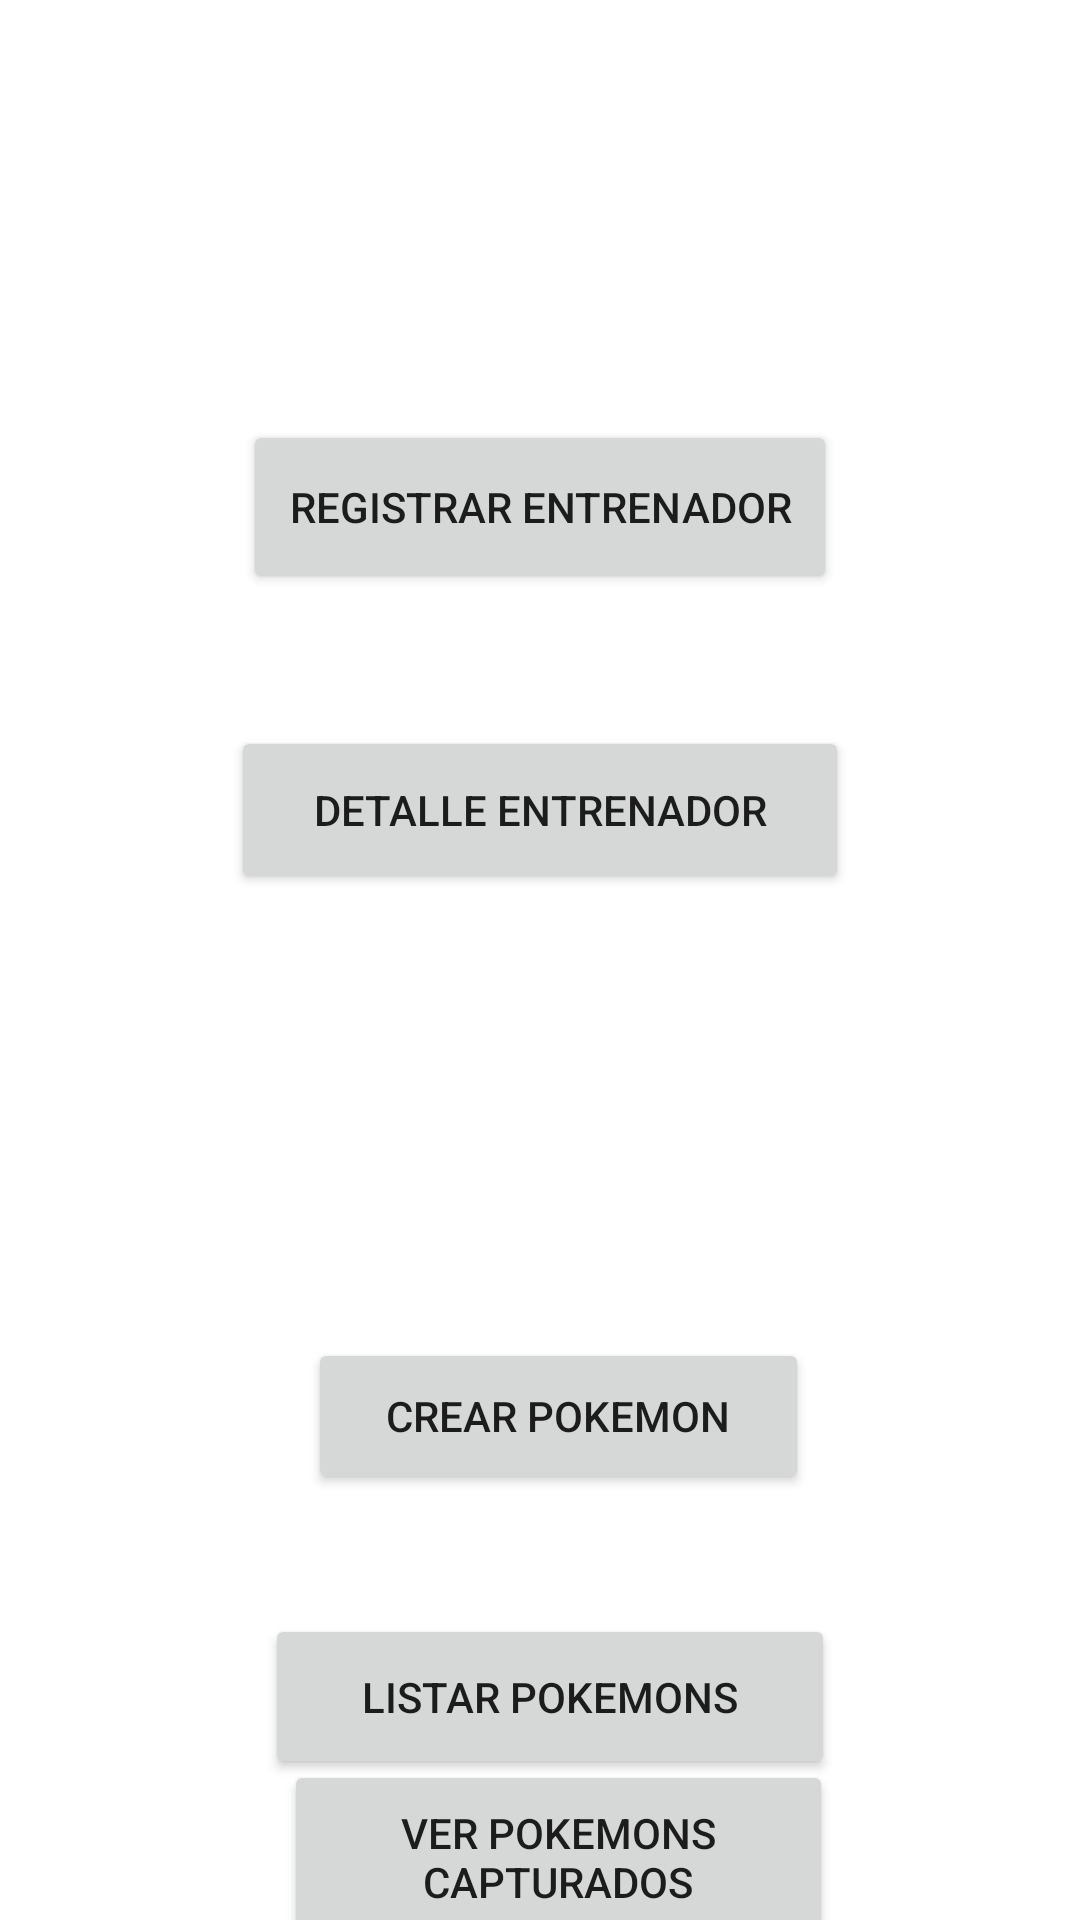

Android layout source for this screen:
<!-- AndroidManifest.xml: application theme Theme.ExamenVidejuegos -->
<!-- res/layout/activity_main.xml -->
<?xml version="1.0" encoding="utf-8"?>
<androidx.constraintlayout.widget.ConstraintLayout xmlns:android="http://schemas.android.com/apk/res/android"
    xmlns:app="http://schemas.android.com/apk/res-auto"
    xmlns:tools="http://schemas.android.com/tools"
    android:layout_width="match_parent"
    android:layout_height="match_parent"
    tools:context=".MainActivity">

    <Button
        android:id="@+id/btnRegistrarEntrenador"
        android:layout_width="198dp"
        android:layout_height="58dp"
        android:layout_marginTop="140dp"
        android:text="Registrar entrenador"
        app:layout_constraintEnd_toEndOf="parent"
        app:layout_constraintStart_toStartOf="parent"
        app:layout_constraintTop_toTopOf="parent" />

    <Button
        android:id="@+id/btnDetalleEntrenador"
        android:layout_width="206dp"
        android:layout_height="56dp"
        android:layout_marginTop="44dp"
        android:text="Detalle Entrenador"
        app:layout_constraintEnd_toEndOf="parent"
        app:layout_constraintStart_toStartOf="parent"
        app:layout_constraintTop_toBottomOf="@+id/btnRegistrarEntrenador" />

    <Button
        android:id="@+id/btnListarPokemons"
        android:layout_width="190dp"
        android:layout_height="55dp"
        android:layout_marginTop="40dp"
        android:text="listar pokemons"
        app:layout_constraintEnd_toEndOf="parent"
        app:layout_constraintHorizontal_bias="0.52"
        app:layout_constraintStart_toStartOf="parent"
        app:layout_constraintTop_toBottomOf="@+id/btnCrearPokemon" />

    <Button
        android:id="@+id/btnPokemonsCapturados"
        android:layout_width="183dp"
        android:layout_height="65dp"
        android:text="ver pokemons capturados"
        app:layout_constraintBottom_toBottomOf="parent"
        app:layout_constraintEnd_toEndOf="parent"
        app:layout_constraintHorizontal_bias="0.535"
        app:layout_constraintStart_toStartOf="parent"
        app:layout_constraintTop_toBottomOf="@+id/btnListarPokemons"
        app:layout_constraintVertical_bias="0.361" />

    <Button
        android:id="@+id/btnCrearPokemon"
        android:layout_width="167dp"
        android:layout_height="52dp"
        android:layout_marginTop="148dp"
        android:text="crear pokemon"
        app:layout_constraintEnd_toEndOf="parent"
        app:layout_constraintHorizontal_bias="0.532"
        app:layout_constraintStart_toStartOf="parent"
        app:layout_constraintTop_toBottomOf="@+id/btnDetalleEntrenador" />


</androidx.constraintlayout.widget.ConstraintLayout>
<!-- resources referenced by this layout -->
<resources>
  <style name="Theme.ExamenVidejuegos" parent="Theme.MaterialComponents.DayNight.DarkActionBar">
          
          <item name="colorPrimary">@color/purple_500</item>
          <item name="colorPrimaryVariant">@color/purple_700</item>
          <item name="colorOnPrimary">@color/white</item>
          
          <item name="colorSecondary">@color/teal_200</item>
          <item name="colorSecondaryVariant">@color/teal_700</item>
          <item name="colorOnSecondary">@color/black</item>
          
          <item name="android:statusBarColor" tools:targetApi="l">?attr/colorPrimaryVariant</item>
          
      </style>
  <!-- not gathered from this repository: default colours our renderer supplied (Android Studio template values) -->
  <color name="purple_500">#FF6200EE</color>
  <color name="purple_700">#FF3700B3</color>
  <color name="teal_200">#FF03DAC5</color>
  <color name="teal_700">#FF018786</color>
  <color name="black">#FF000000</color>
  <color name="white">#FFFFFFFF</color>
</resources>
